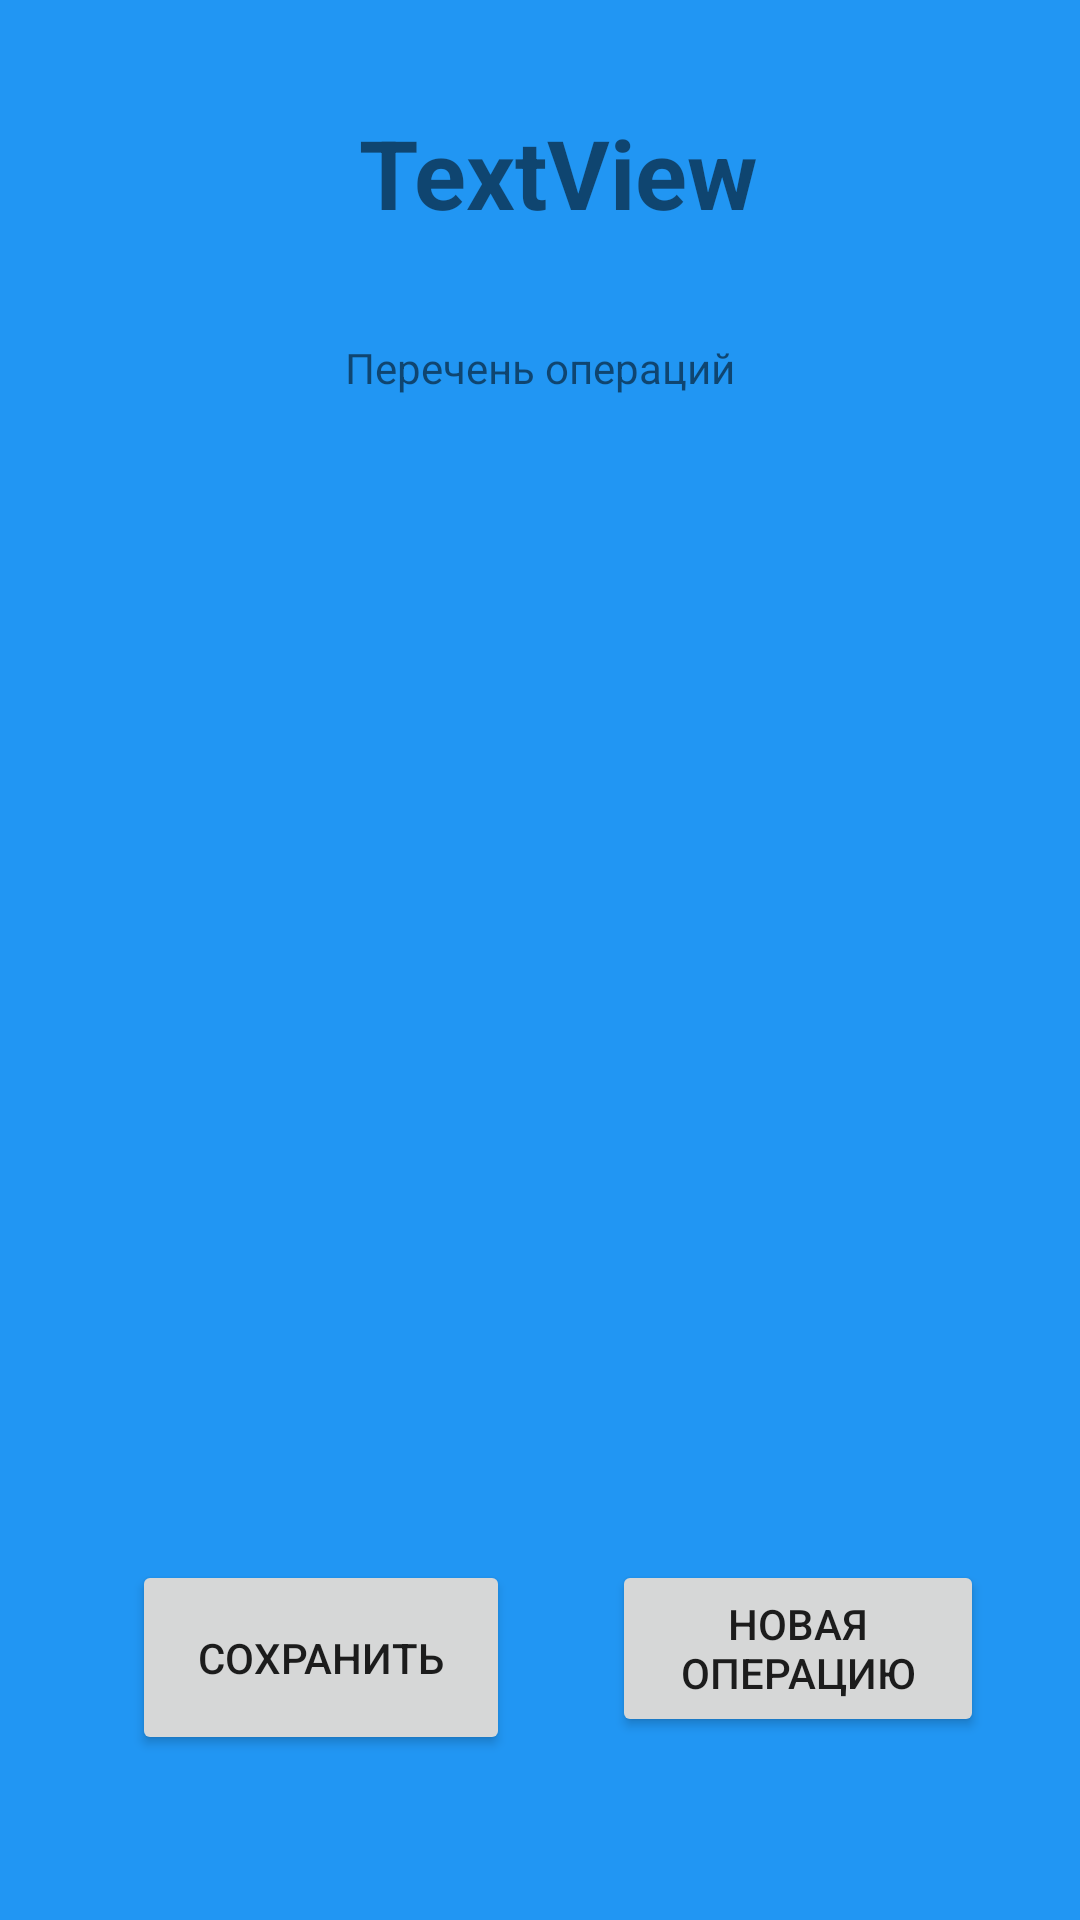

Reconstruct the res/layout file that produces this screen, plus the resources it refers to.
<!-- AndroidManifest.xml: application theme AppTheme -->
<!-- res/layout/activity_route.xml -->
<?xml version="1.0" encoding="utf-8"?>
<androidx.constraintlayout.widget.ConstraintLayout xmlns:android="http://schemas.android.com/apk/res/android"
    xmlns:app="http://schemas.android.com/apk/res-auto"
    xmlns:tools="http://schemas.android.com/tools"
    android:id="@+id/name_route"
    android:layout_width="match_parent"
    android:layout_height="match_parent"
    android:background="#2196F3"
    tools:context=".RouteActivity">

    <androidx.recyclerview.widget.RecyclerView
        android:id="@+id/recyclerView"
        android:layout_width="374dp"
        android:layout_height="327dp"
        android:layout_marginTop="8dp"
        app:layout_constraintEnd_toEndOf="parent"
        app:layout_constraintHorizontal_bias="0.432"
        app:layout_constraintStart_toStartOf="parent"
        app:layout_constraintTop_toBottomOf="@+id/textView2" />

    <Button
        android:id="@+id/save_route"
        android:layout_width="126dp"
        android:layout_height="65dp"
        android:layout_marginStart="44dp"
        android:layout_marginLeft="44dp"
        android:text="@string/btn_save_route"
        app:layout_constraintStart_toStartOf="parent"
        app:layout_constraintTop_toTopOf="@+id/create_operation" />

    <TextView
        android:textAlignment="center"
        android:textStyle="bold"
        android:textSize="32sp"
        android:id="@+id/route_name"
        android:layout_width="291dp"
        android:layout_height="40dp"
        android:layout_marginTop="36dp"
        android:text="TextView"
        app:layout_constraintEnd_toEndOf="parent"
        app:layout_constraintHorizontal_bias="0.591"
        app:layout_constraintStart_toStartOf="parent"
        app:layout_constraintTop_toTopOf="parent"
        android:gravity="center_horizontal" />

    <Button
        android:id="@+id/create_operation"
        android:layout_width="124dp"
        android:layout_height="59dp"
        android:layout_marginTop="44dp"
        android:layout_marginEnd="32dp"
        android:layout_marginRight="32dp"
        android:text="@string/btn_create_operation"
        app:layout_constraintEnd_toEndOf="parent"
        app:layout_constraintTop_toBottomOf="@+id/recyclerView" />

    <TextView
        android:id="@+id/textView2"
        android:layout_width="342dp"
        android:layout_height="37dp"
        android:layout_marginTop="28dp"
        android:gravity="center"
        android:text="@string/list_operation_route"
        app:layout_constraintEnd_toEndOf="parent"
        app:layout_constraintStart_toStartOf="parent"
        app:layout_constraintTop_toBottomOf="@+id/route_name" />

</androidx.constraintlayout.widget.ConstraintLayout>
<!-- resources referenced by this layout -->
<resources>
  <string name="btn_create_operation">Новая Операцию</string>
  <string name="btn_save_route">Сохранить</string>
  <string name="list_operation_route">Перечень операций</string>
  <style name="AppTheme" parent="Theme.AppCompat.Light.DarkActionBar">
          
          <item name="colorPrimary">#6200EE</item>
          <item name="colorPrimaryDark">@color/colorPrimaryDark</item>
          <item name="colorAccent">@color/colorAccent</item>
      </style>
  <!-- not gathered from this repository: default colours our renderer supplied (Android Studio template values) -->
  <color name="colorPrimaryDark">#FF3700B3</color>
  <color name="colorAccent">#FF03DAC5</color>
</resources>
